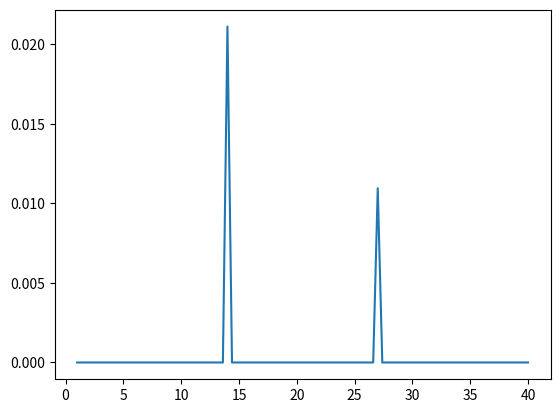

Generate this figure with matplotlib:
######################################################################
#
# 二项式分布
#   用 scipy 函数库自带的二项式分布质量函数
#
######################################################################

import numpy as np
from scipy.stats import binom
import matplotlib.pyplot as plt


def main():
    n = 40 # 试验的次数
    p = 0.5 # 单次试验成功的概率
    k = np.linspace(1, n, 100) # 40次试验中成功的次数从1到n
    y = binom.pmf(k, n, p)

    plt.plot(k, y)
    plt.show()


if __name__ == '__main__':
    main()
